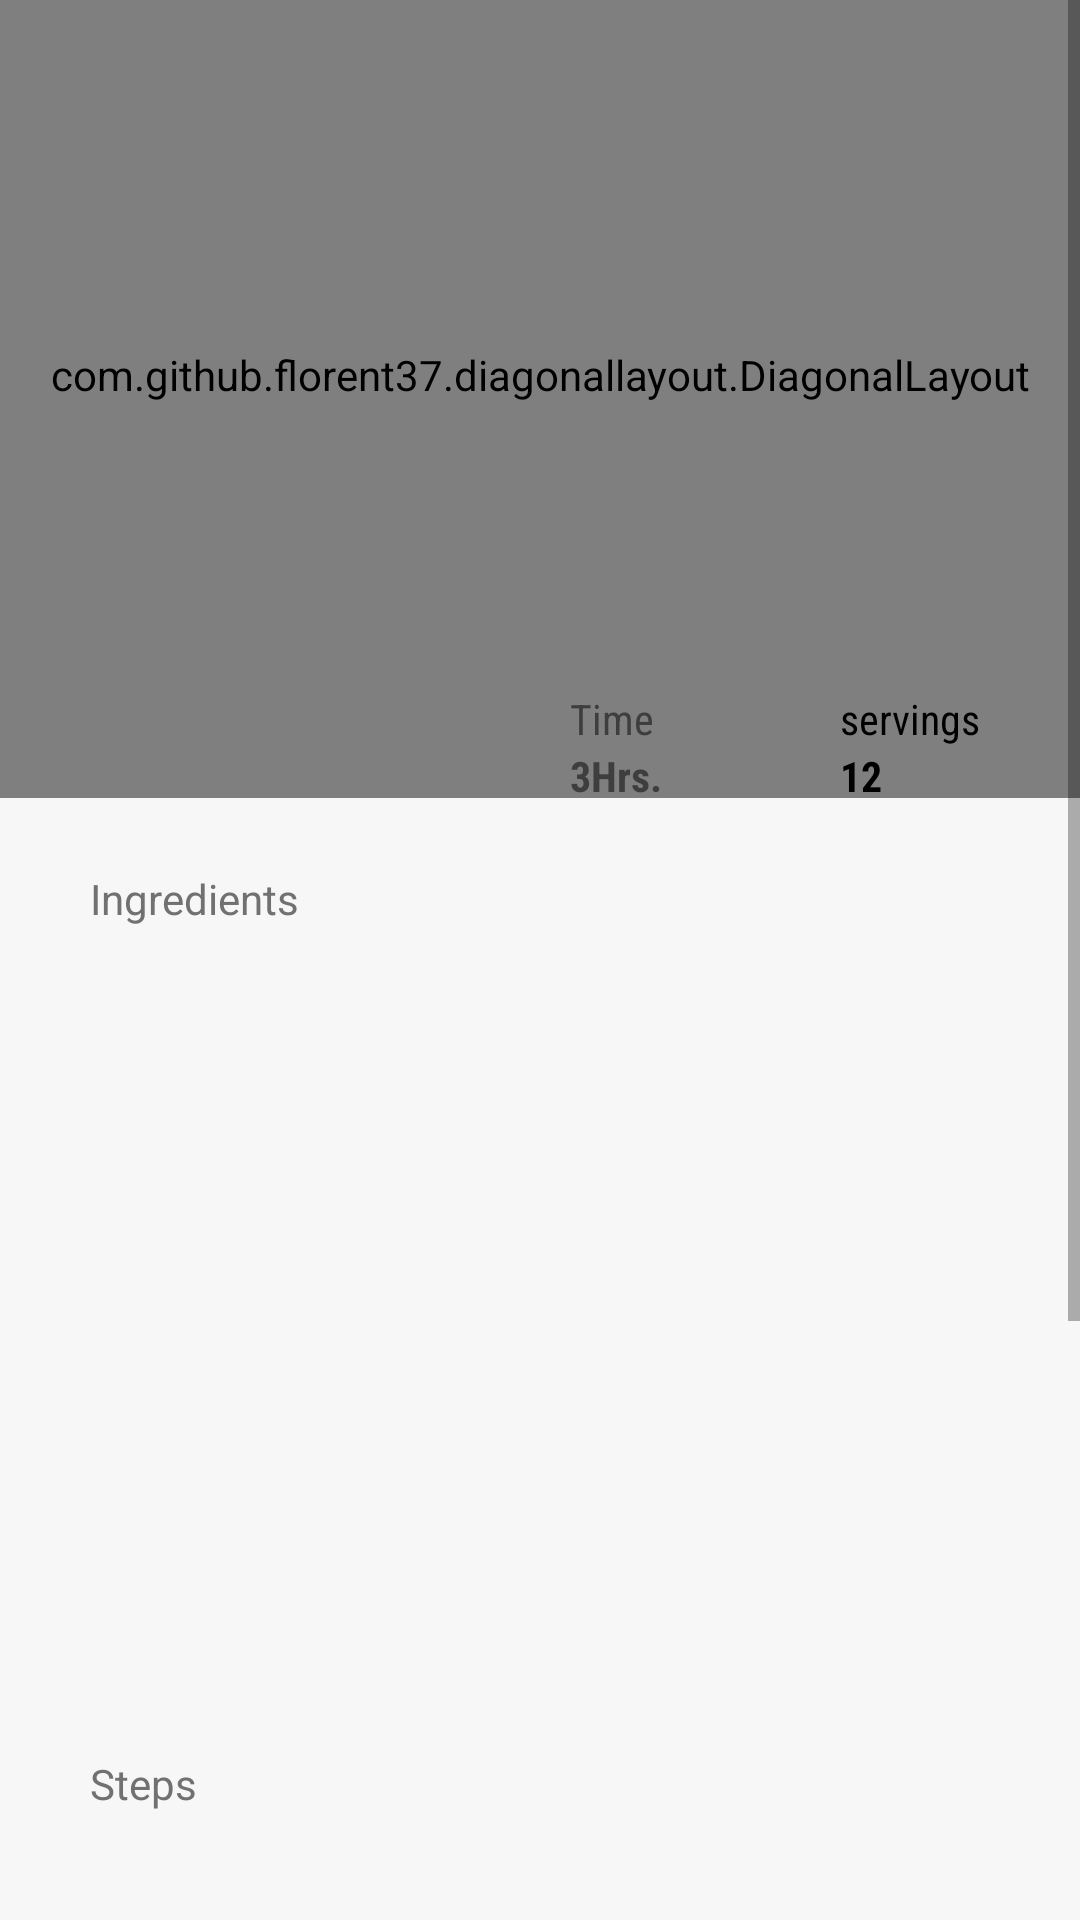

Write the Android layout XML for this screen, with the resource values it uses.
<!-- AndroidManifest.xml: application theme AppTheme -->
<!-- res/layout/recipe_detail_fragment.xml -->
<?xml version="1.0" encoding="utf-8"?>
<ScrollView
    xmlns:android="http://schemas.android.com/apk/res/android"
    xmlns:diagonal="http://schemas.android.com/apk/res-auto"
    xmlns:tools="http://schemas.android.com/tools"
    android:layout_width="match_parent"
    android:layout_height="match_parent"
    android:id="@+id/rootScrollView"
    android:background="@color/background">

    <RelativeLayout
        android:id="@+id/activity_main"
        android:layout_width="match_parent"
        android:layout_height="wrap_content">

        <com.github.florent37.diagonallayout.DiagonalLayout
            android:id="@+id/diagonalLayout"
            android:layout_width="match_parent"
            android:layout_height="266dp"
            diagonal:diagonal_angle="10"
            android:elevation="0dp"
            android:paddingBottom="16dp"
            diagonal:diagonal_direction="left"
            diagonal:diagonal_position="bottom"
            android:layout_alignParentTop="true"
            android:layout_alignParentLeft="true"
            android:layout_alignParentStart="true"
            >

            <com.flaviofaria.kenburnsview.KenBurnsView
                android:layout_width="match_parent"
                android:layout_height="match_parent"
                android:scaleType="centerCrop"
                android:id="@+id/recipe_image_kbv"
                android:src="@drawable/recipe_placeholder"
                />

            <TextView
                android:layout_width="wrap_content"
                android:layout_height="wrap_content"
                tools:text="Delicious Meal"
                android:padding="8dp"
                android:id="@+id/recipe_name_tv"
                style="@style/BoldTextViewWithShadow"
                android:layout_gravity="start|top"
                android:layout_marginStart="30dp"
                android:layout_marginTop="70dp" />

        </com.github.florent37.diagonallayout.DiagonalLayout>

        <ImageView
            android:id="@+id/avatar"
            android:layout_width="100dp"
            android:layout_height="100dp"
            android:layout_marginLeft="40dp"
            android:layout_marginTop="190dp"
            android:elevation="15dp" />

        <LinearLayout
            android:layout_width="match_parent"
            android:layout_height="wrap_content"
            android:orientation="horizontal"
            android:weightSum="4"
            android:layout_marginTop="230dp"
            >

            <View
                android:layout_width="0dp"
                android:layout_height="wrap_content"
                android:layout_weight="1"/>
            <View
                android:layout_width="0dp"
                android:layout_height="wrap_content"
                android:layout_weight="1"/>

            <LinearLayout
                android:layout_width="0dp"
                android:layout_height="wrap_content"
                android:layout_below="@+id/diagonalLayout"
                android:layout_weight="1"
                android:orientation="vertical">

                <TextView
                    android:layout_width="wrap_content"
                    android:layout_height="wrap_content"
                    android:text="@string/time"
                    android:textColor="#3E3E3E"
                    android:fontFamily="sans-serif-condensed"
                    android:layout_marginLeft="10dp"
                    android:textSize="14sp"/>

                <TextView
                    android:layout_width="wrap_content"
                    android:layout_height="wrap_content"
                    android:text="3Hrs."
                    android:textStyle="bold"
                    android:textColor="#3E3E3E"
                    android:fontFamily="sans-serif-condensed"
                    android:layout_marginLeft="10dp"
                    android:textSize="14sp"/>

            </LinearLayout>

            <LinearLayout
                android:layout_width="0dp"
                android:layout_height="wrap_content"
                android:layout_below="@+id/diagonalLayout"
                android:layout_weight="1"
                android:orientation="vertical">

                <TextView
                    android:layout_width="wrap_content"
                    android:layout_height="wrap_content"
                    android:text="@string/servings"
                    android:textColor="@android:color/black"
                    android:fontFamily="sans-serif-condensed"
                    android:layout_marginLeft="10dp"
                    android:textSize="14sp"/>

                <TextView
                    android:layout_width="wrap_content"
                    android:layout_height="wrap_content"
                    android:text="12"
                    android:textStyle="bold"
                    android:textColor="@android:color/black"
                    android:fontFamily="sans-serif-condensed"
                    android:layout_marginLeft="10dp"
                    android:textSize="14sp"/>


            </LinearLayout>

        </LinearLayout>

        <TextView
            android:layout_width="match_parent"
            android:layout_height="wrap_content"
            android:id="@+id/ingredients_title_tv"
            tools:layout_height="30dp"
            android:layout_marginTop="290dp"
            android:layout_marginLeft="30dp"
            android:layout_marginRight="30dp"
            android:text="@string/ingredients"
            android:textColor="@color/grey_text" />

        <android.support.v7.widget.RecyclerView
            android:layout_width="match_parent"
            android:layout_height="250dp"
            android:id="@+id/ingredients_rv"
            android:layout_below="@id/ingredients_title_tv"
            tools:layout_height="30dp"
            android:layout_marginTop="6dp" />

        <TextView
            android:layout_width="match_parent"
            android:layout_height="wrap_content"
            android:id="@+id/steps_title_tv"
            android:layout_below="@id/ingredients_rv"
            tools:layout_height="30dp"
            android:layout_marginTop="20dp"
            android:layout_marginLeft="30dp"
            android:layout_marginRight="30dp"
            android:text="@string/steps"
            android:textColor="@color/grey_text" />

        <android.support.v7.widget.RecyclerView
            android:layout_width="match_parent"
            android:layout_height="300dp"
            android:id="@+id/steps_rv"
            android:layout_below="@id/steps_title_tv"
            tools:layout_height="30dp"
            android:layout_marginTop="6dp" />

        <android.support.v4.widget.Space
            android:layout_width="wrap_content"
            android:layout_height="20dp"
            android:layout_below="@id/steps_rv"/>
    </RelativeLayout>
</ScrollView>
<!-- resources referenced by this layout -->
<resources>
  <color name="background">#F7F7F7</color>
  <color name="grey_text">#717171</color>
  <!-- drawable recipe_placeholder: png bitmap (drawable-hdpi, 747771 bytes) -->
  <string name="ingredients">Ingredients</string>
  <string name="servings">servings</string>
  <string name="steps">Steps</string>
  <string name="time">Time</string>
  <style name="BoldTextViewWithShadow">
          <item name="android:textColor">@android:color/white</item>
          <item name="android:layout_gravity">start|top</item>
          <item name="android:fontFamily">sans-serif-black</item>
          <item name="android:textStyle">bold</item>
          <item name="android:textSize">25sp</item>
          <item name="android:shadowColor">@android:color/black</item>
          <item name="android:shadowRadius">20</item>
          <item name="android:shadowDy">1</item>
          <item name="android:shadowDx">1</item>
      </style>
  <style name="AppTheme" parent="Theme.AppCompat.Light.DarkActionBar">
          
          <item name="colorPrimary">@color/colorPrimary</item>
          <item name="colorPrimaryDark">@color/colorPrimaryDark</item>
          <item name="colorAccent">@color/colorAccent</item>
      </style>
  <color name="colorPrimary">#000000</color>
  <color name="colorPrimaryDark">#000000</color>
  <color name="colorAccent">#FF604A</color>
</resources>
